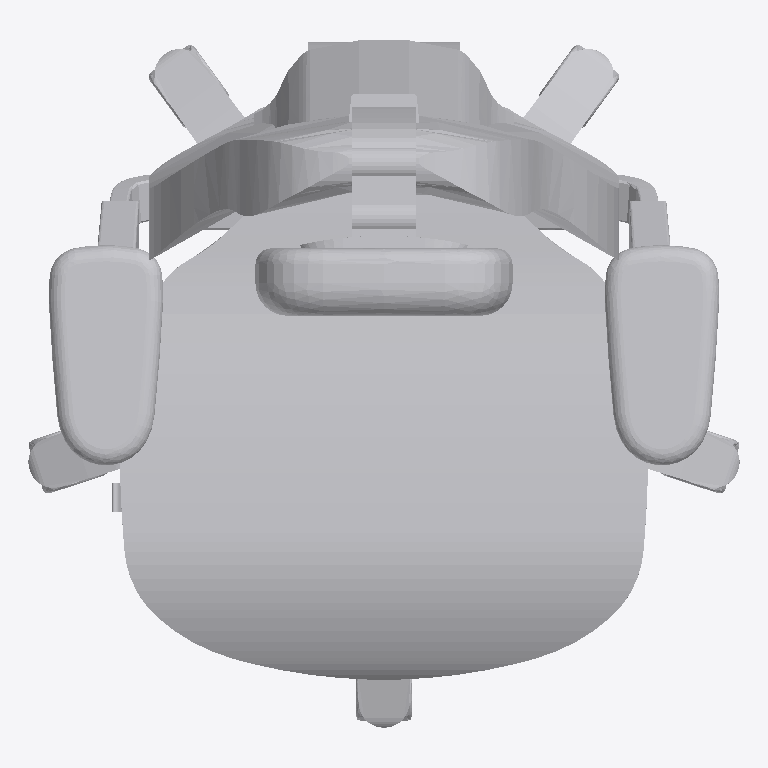
Plan cut of the same IFC building model at storey 'Level 1' (level 0.00 m, cut at 1.40 m), seen from above with north up, elements coloured by IFC class: 1 other element (light grey). No cut surface shows.
Extent 0.7 m × 0.6 m × 1.2 m (x, y, z). Storeys (1): Level 1 at 0.00 m. Elements (1): 1 IfcFurnishingElement.

HEADER;
FILE_DESCRIPTION(('ViewDefinition [CoordinationView_V2.0]'),'2;1');
FILE_NAME('0001','2018-12-18T01:22:20',(''),(''),'The EXPRESS Data Manager Version 5.02.0100.07 : ','20150220_1215(x64) - Exporter 16.6.0.0 - Alterna','');
FILE_SCHEMA(('IFC2X3'));
ENDSEC;
DATA;
#105=IFCPROJECT('168dONhdXDVe0xV0TH1$Ea',#41,'0001',$,$,'Project Name','Project Status',(#97),#92);
#109648=IFCSITE('168dONhdXDVe0xV0TH1$Ec',#41,'Default',$,'',#109647,$,$,.ELEMENT.,(42,21,30,344238),(-71,-3,-35,-194702),0.0,$,$);
#115=IFCBUILDING('168dONhdXDVe0xV0TH1$Eb',#41,'',$,$,#32,$,'',.ELEMENT.,$,$,#111);
#124=IFCBUILDINGSTOREY('168dONhdXDVe0xV0Uk_0rZ',#41,'Level 1',$,$,#122,$,'Level 1',.ELEMENT.,0.0);
#109470=IFCFURNISHINGELEMENT('25XA6a1TT4aB$RkYrMjXWj',#41,'CONV_Flokk_OffcChrs_RHMereo220:Mereo 200 Silver:322419',$,'Mereo 200 Silver',#109468,#109461,'322419');
ENDSEC;
